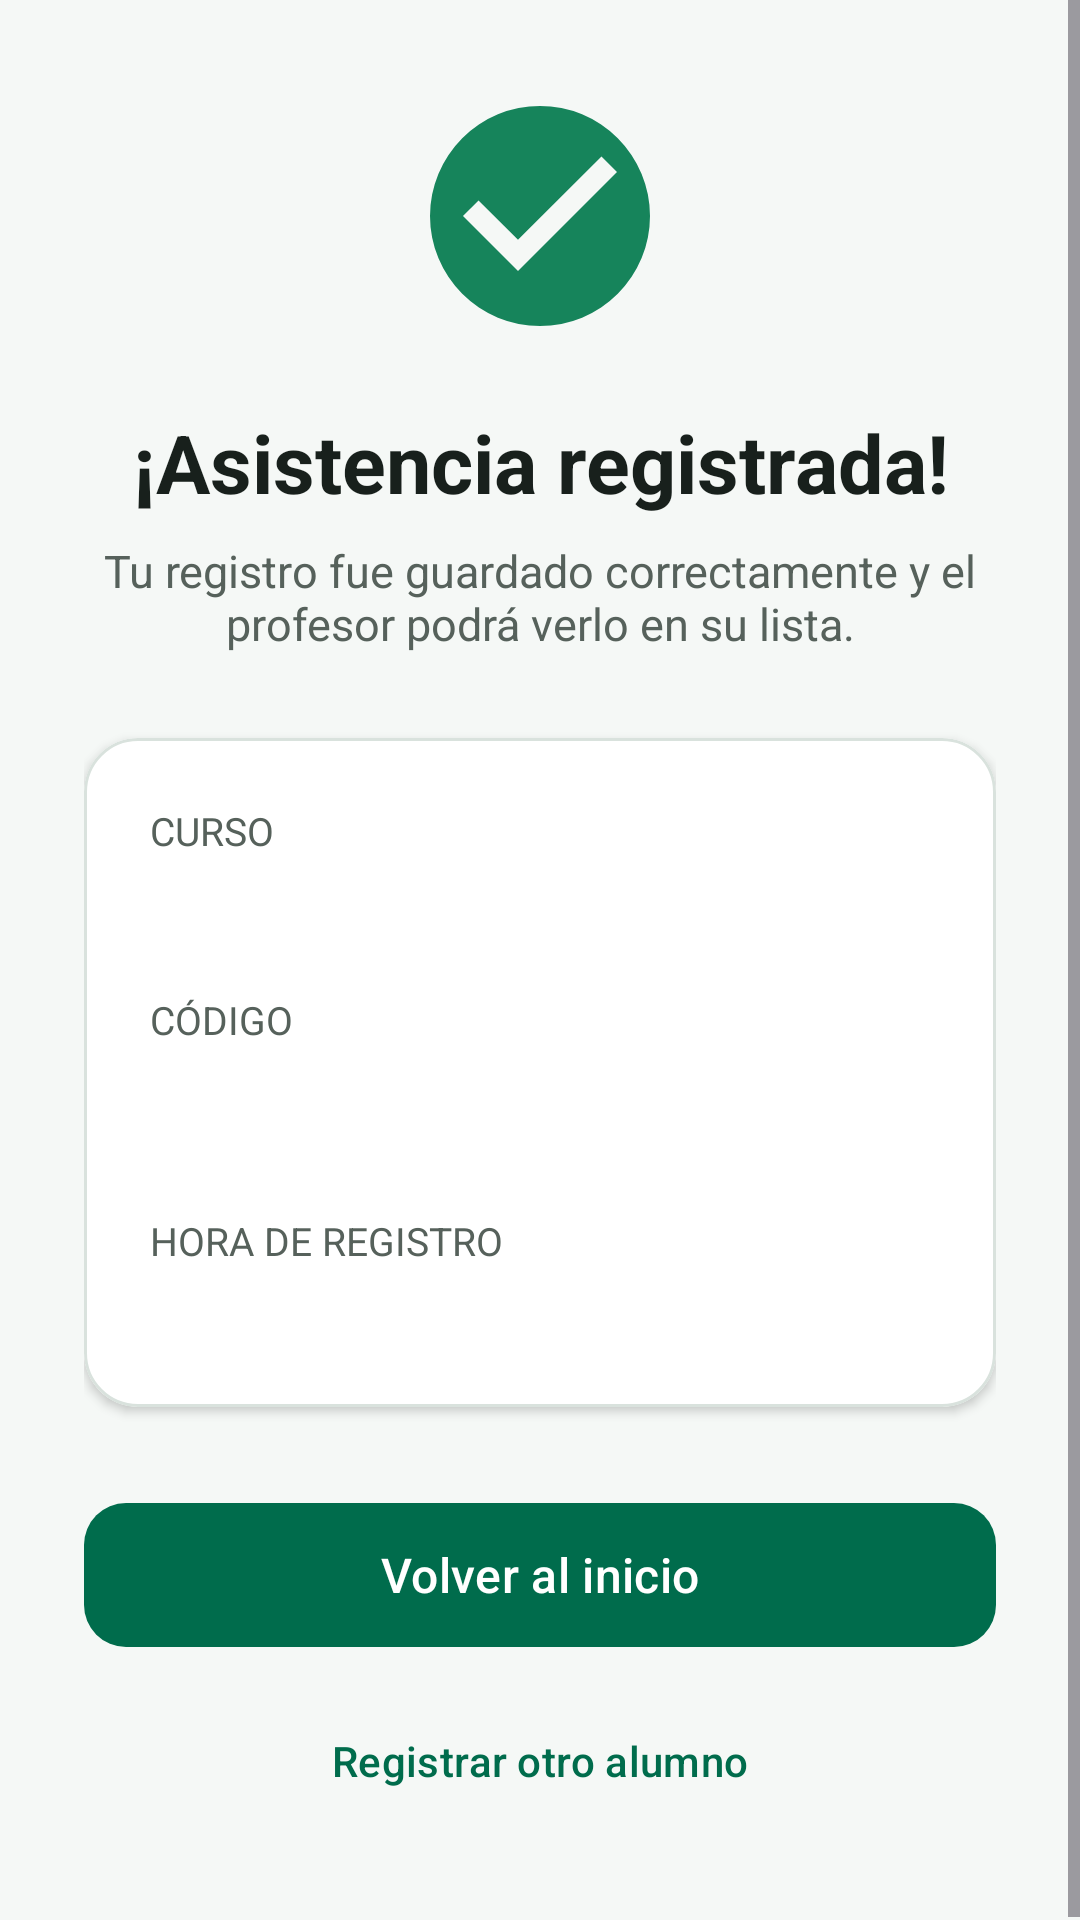

Here is an Android app screen rendered from its layout file. Give the layout XML and the strings, colors and styles it references.
<!-- AndroidManifest.xml: application theme Theme.ProyectoAsistenciaAlumno -->
<!-- res/layout/activity_confirmacion.xml -->
<?xml version="1.0" encoding="utf-8"?>
<ScrollView xmlns:android="http://schemas.android.com/apk/res/android"
    xmlns:app="http://schemas.android.com/apk/res-auto"
    android:layout_width="match_parent"
    android:layout_height="match_parent"
    android:background="@color/surface_background"
    android:fillViewport="true">

    <LinearLayout
        android:layout_width="match_parent"
        android:layout_height="match_parent"
        android:gravity="center"
        android:orientation="vertical"
        android:padding="28dp">

        <ImageView
            android:layout_width="88dp"
            android:layout_height="88dp"
            android:contentDescription="@string/registro_exitoso"
            android:src="@drawable/ic_check_circle"
            app:tint="@color/success" />

        <TextView
            android:layout_width="match_parent"
            android:layout_height="wrap_content"
            android:layout_marginTop="20dp"
            android:gravity="center"
            android:text="@string/registro_exitoso"
            android:textColor="@color/text_primary"
            android:textSize="27sp"
            android:textStyle="bold" />

        <TextView
            android:layout_width="match_parent"
            android:layout_height="wrap_content"
            android:layout_marginTop="8dp"
            android:gravity="center"
            android:text="@string/registro_exitoso_descripcion"
            android:textColor="@color/text_secondary"
            android:textSize="15sp" />

        <com.google.android.material.card.MaterialCardView
            android:layout_width="match_parent"
            android:layout_height="wrap_content"
            android:layout_marginTop="28dp"
            app:cardBackgroundColor="@color/white"
            app:cardCornerRadius="18dp"
            app:cardElevation="2dp"
            app:strokeColor="@color/card_stroke"
            app:strokeWidth="1dp">

            <LinearLayout
                android:layout_width="match_parent"
                android:layout_height="wrap_content"
                android:orientation="vertical"
                android:padding="22dp">

                <TextView
                    android:layout_width="match_parent"
                    android:layout_height="wrap_content"
                    android:text="@string/curso_etiqueta"
                    android:textColor="@color/text_secondary"
                    android:textSize="13sp" />

                <TextView
                    android:id="@+id/tvCursoConfirmacion"
                    android:layout_width="match_parent"
                    android:layout_height="wrap_content"
                    android:layout_marginTop="3dp"
                    android:textColor="@color/text_primary"
                    android:textSize="18sp"
                    android:textStyle="bold" />

                <TextView
                    android:layout_width="match_parent"
                    android:layout_height="wrap_content"
                    android:layout_marginTop="18dp"
                    android:text="@string/codigo_etiqueta"
                    android:textColor="@color/text_secondary"
                    android:textSize="13sp" />

                <TextView
                    android:id="@+id/tvCodigoConfirmacion"
                    android:layout_width="match_parent"
                    android:layout_height="wrap_content"
                    android:layout_marginTop="3dp"
                    android:textColor="@color/primary"
                    android:textSize="26sp"
                    android:textStyle="bold" />

                <TextView
                    android:layout_width="match_parent"
                    android:layout_height="wrap_content"
                    android:layout_marginTop="18dp"
                    android:text="@string/hora_etiqueta"
                    android:textColor="@color/text_secondary"
                    android:textSize="13sp" />

                <TextView
                    android:id="@+id/tvHoraConfirmacion"
                    android:layout_width="match_parent"
                    android:layout_height="wrap_content"
                    android:layout_marginTop="3dp"
                    android:textColor="@color/text_primary"
                    android:textSize="16sp" />

            </LinearLayout>
        </com.google.android.material.card.MaterialCardView>

        <com.google.android.material.button.MaterialButton
            android:id="@+id/btnVolverInicio"
            android:layout_width="match_parent"
            android:layout_height="56dp"
            android:layout_marginTop="28dp"
            android:text="@string/volver_inicio"
            android:textSize="16sp"
            app:cornerRadius="14dp" />

        <com.google.android.material.button.MaterialButton
            android:id="@+id/btnRegistrarOtro"
            style="@style/Widget.Material3.Button.TextButton"
            android:layout_width="match_parent"
            android:layout_height="52dp"
            android:layout_marginTop="8dp"
            android:text="@string/registrar_otro" />

    </LinearLayout>
</ScrollView>
<!-- resources referenced by this layout -->
<resources>
  <color name="card_stroke">#D9E2DD</color>
  <color name="primary">#006C4C</color>
  <color name="success">#16845B</color>
  <color name="surface_background">#F5F8F6</color>
  <color name="text_primary">#18201C</color>
  <color name="text_secondary">#56615B</color>
  <color name="white">#FFFFFFFF</color>
  <!-- drawable ic_check_circle (drawable) -->
  <?xml version="1.0" encoding="utf-8"?>
  <vector xmlns:android="http://schemas.android.com/apk/res/android"
      android:width="96dp"
      android:height="96dp"
      android:viewportWidth="24"
      android:viewportHeight="24">
      <path
          android:fillColor="@android:color/white"
          android:pathData="M12,2A10,10 0,1 0,12 22A10,10 0,0 0,12 2zM10,17l-5,-5 1.41,-1.41L10,14.17l7.59,-7.59L19,8l-9,9z" />
  </vector>
  <string name="codigo_etiqueta">CÓDIGO</string>
  <string name="curso_etiqueta">CURSO</string>
  <string name="hora_etiqueta">HORA DE REGISTRO</string>
  <string name="registrar_otro">Registrar otro alumno</string>
  <string name="registro_exitoso">¡Asistencia registrada!</string>
  <string name="registro_exitoso_descripcion">Tu registro fue guardado correctamente y el profesor podrá verlo en su lista.</string>
  <string name="volver_inicio">Volver al inicio</string>
  <style name="Theme.ProyectoAsistenciaAlumno" parent="Base.Theme.ProyectoAsistenciaAlumno" />
  <style name="Base.Theme.ProyectoAsistenciaAlumno" parent="Theme.Material3.DayNight.NoActionBar">
          <item name="colorPrimary">@color/primary</item>
          <item name="colorPrimaryContainer">@color/primary_container</item>
          <item name="android:colorAccent">@color/primary</item>
          <item name="android:statusBarColor">@color/primary_dark</item>
          <item name="android:navigationBarColor">@color/surface_background</item>
          <item name="android:windowLightNavigationBar">true</item>
      </style>
  <color name="primary_container">#B8F1D7</color>
  <color name="primary_dark">#004D36</color>
</resources>
